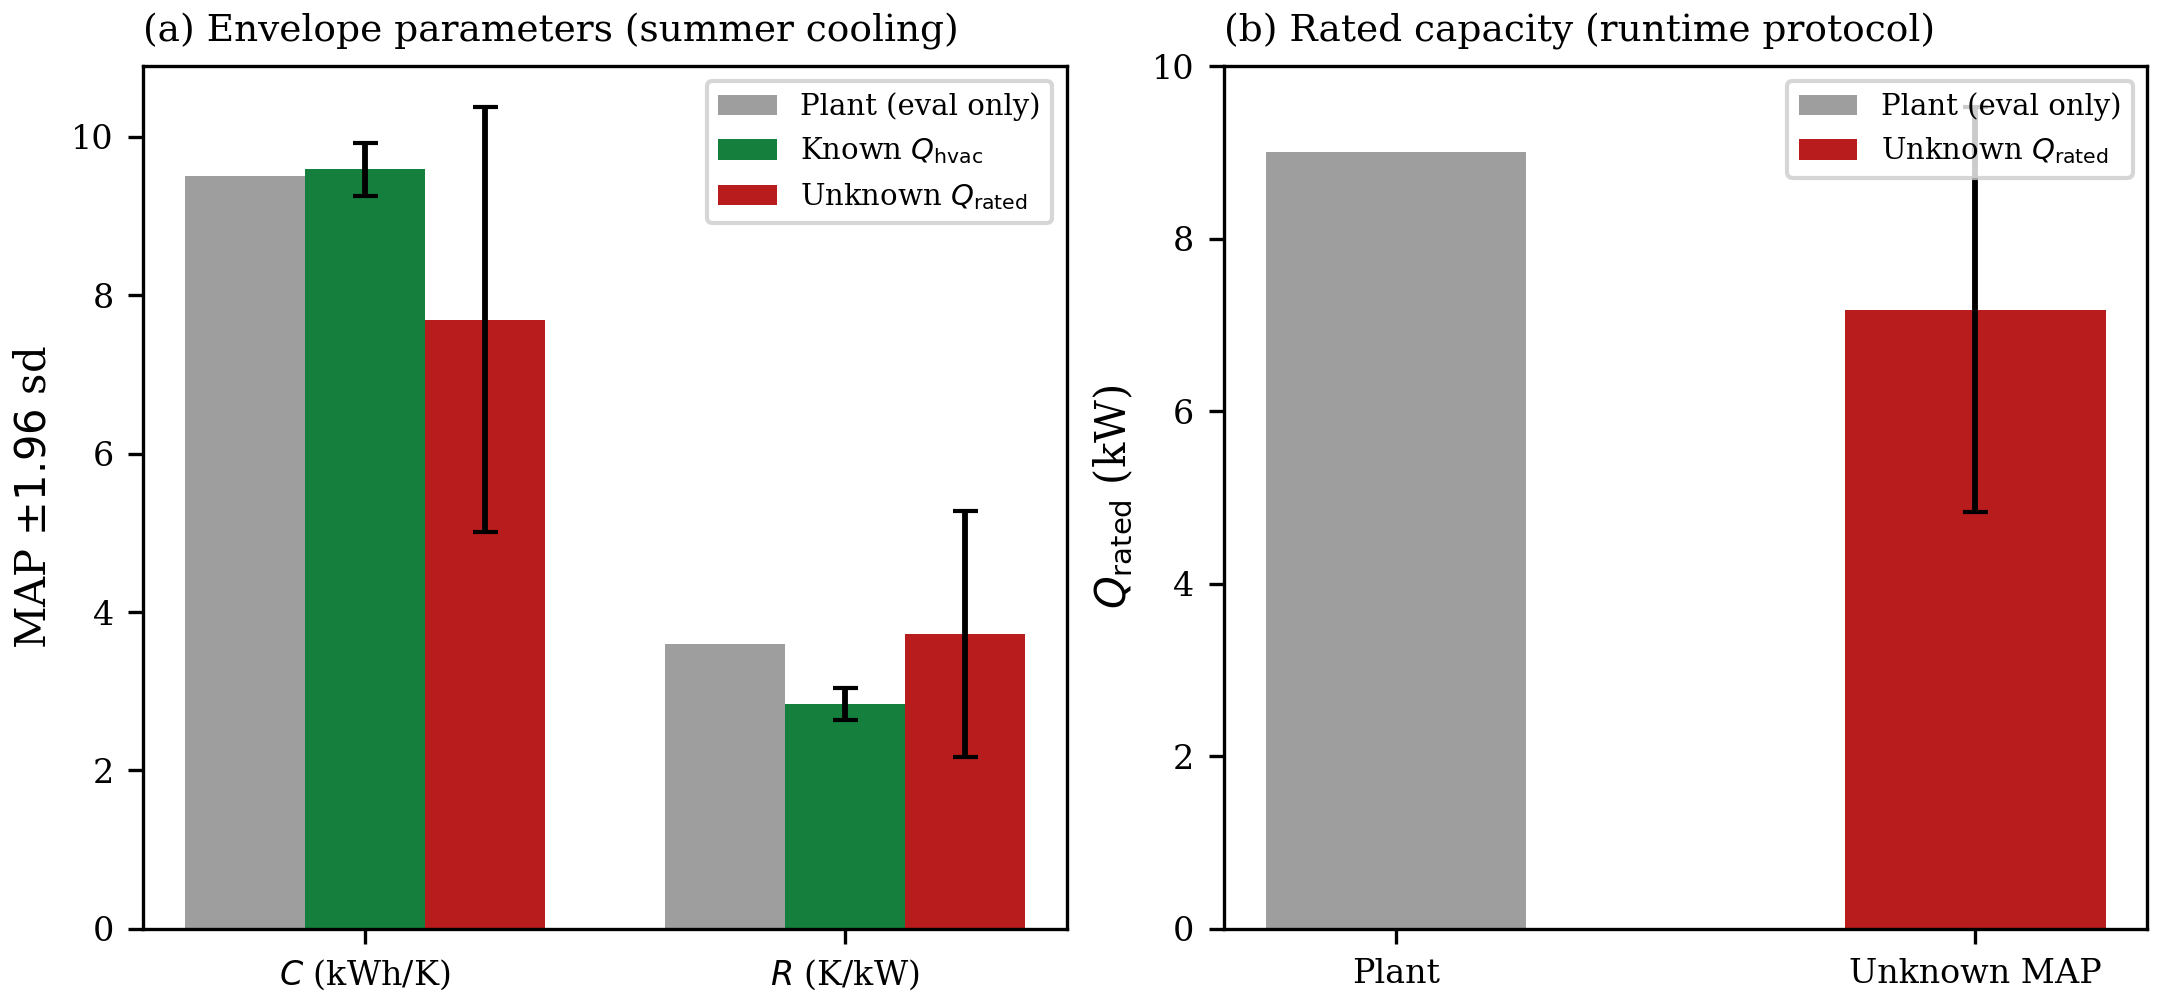

The data file committed next to this chart (first rows):
true, known_map, known_sd, unknown_map, unknown_sd
9.500000000000000000e+00, 9.590754508972167969e+00, 1.702483892440795898e-01, 7.693899154663085938e+00, 1.368548631668090820e+00
3.600000000000000089e+00, 2.841855049133300781e+00, 1.037489473819732666e-01, 3.726227760314941406e+00, 7.934641838073730469e-01
9.000000000000000000e+00, nan, nan, 7.177870750427246094e+00, 1.198218941688537598e+00
